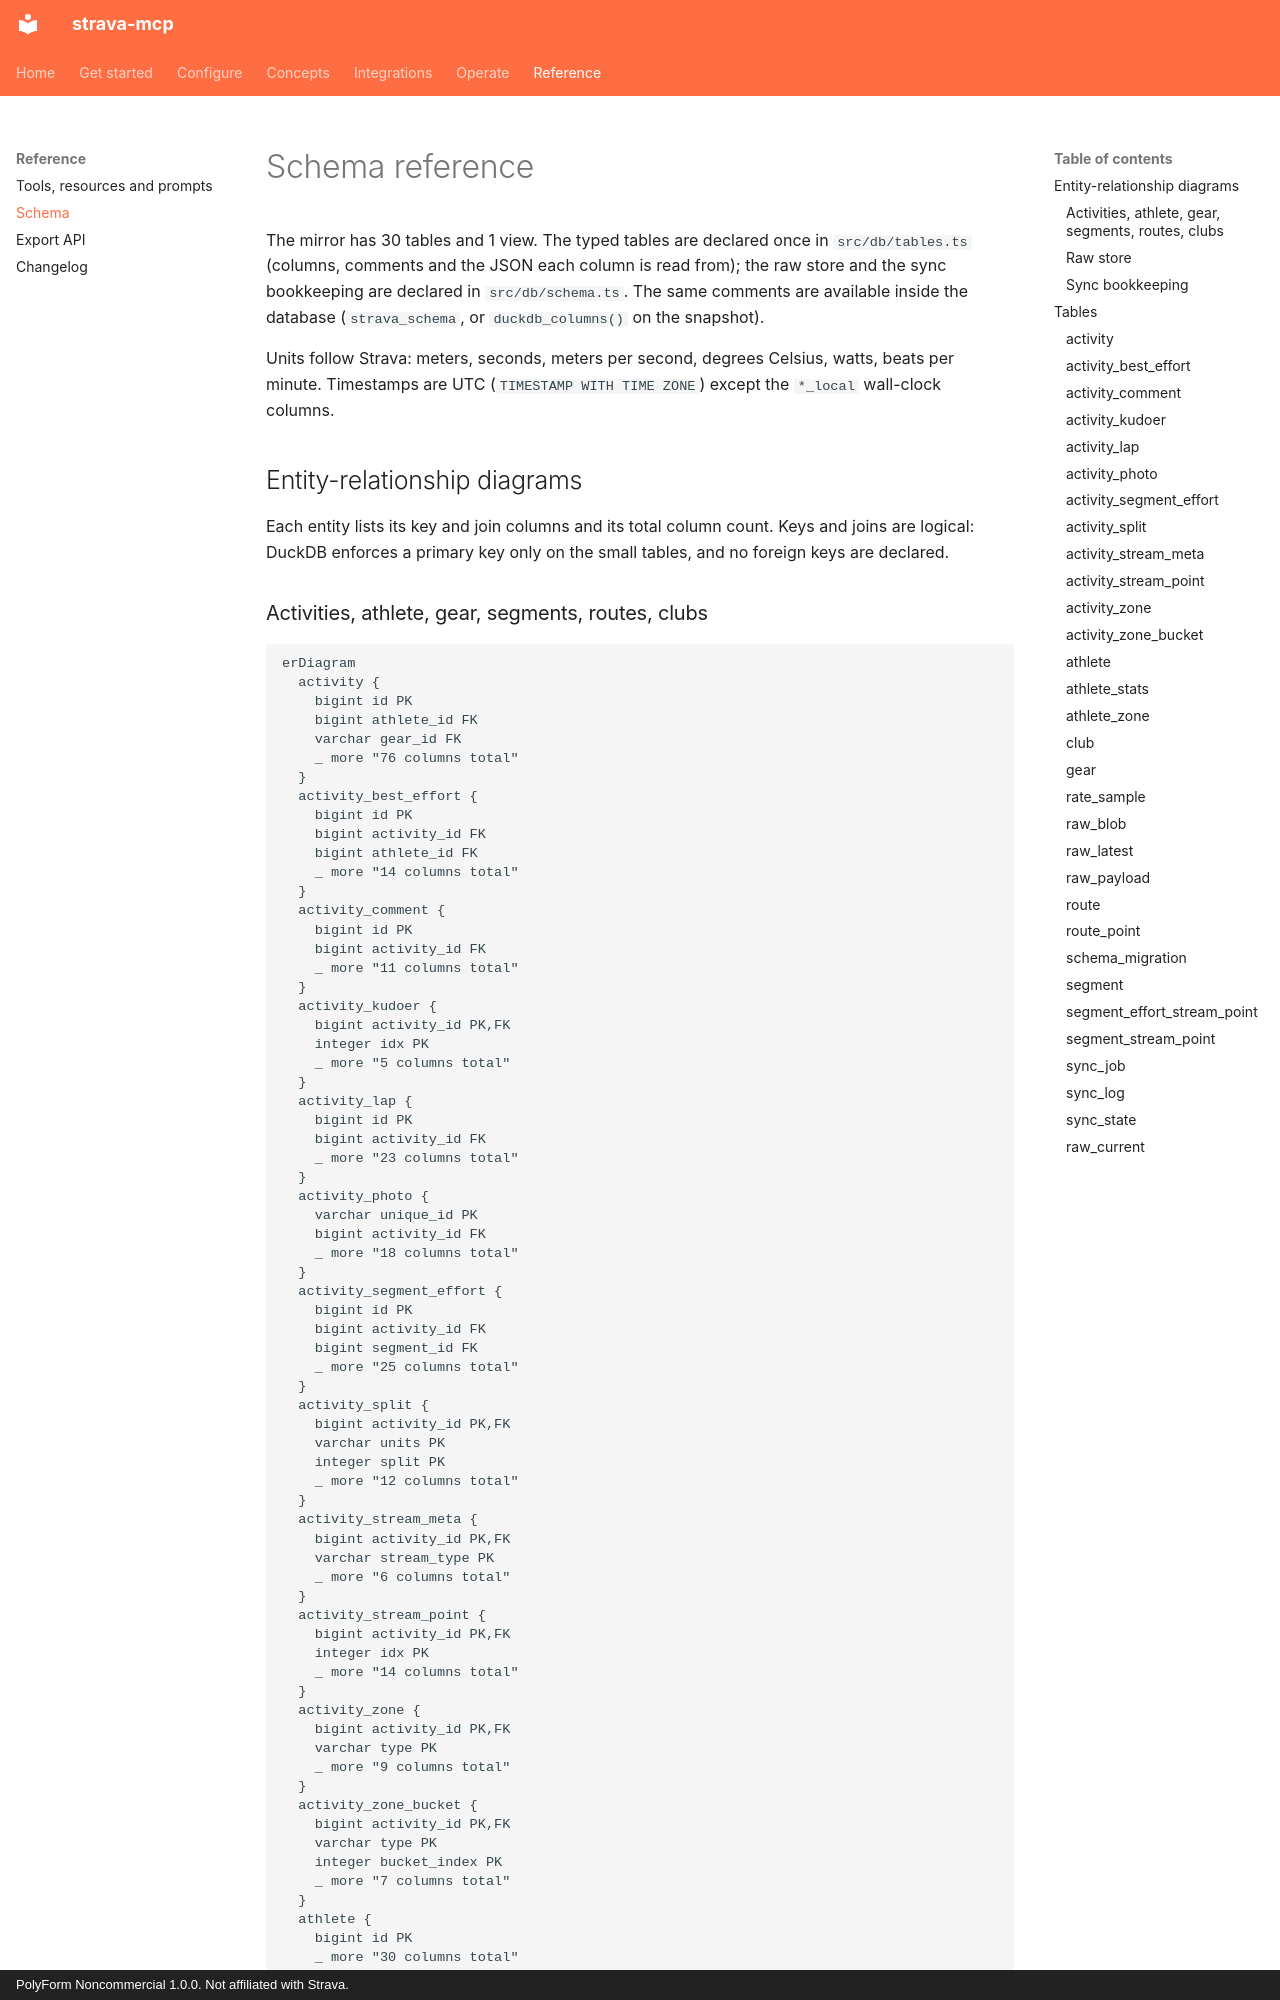

repository: justmytwospence/strava-mcp · page: data/schema/index.html · generator: mkdocs · copyright: PolyForm Noncommercial 1.0.0. Not affiliated with Strava.

# Schema reference

<!-- Generated by scripts/gen-schema.ts from the DuckDB catalog of a migrated empty mirror; do not edit by hand. -->

The mirror has 30 tables and 1 view. The typed tables are declared once in `src/db/tables.ts` (columns, comments and the JSON each column is read from); the raw store and the sync bookkeeping are declared in `src/db/schema.ts`. The same comments are available inside the database (`strava_schema`, or `duckdb_columns()` on the snapshot).

Units follow Strava: meters, seconds, meters per second, degrees Celsius, watts, beats per minute. Timestamps are UTC (`TIMESTAMP WITH TIME ZONE`) except the `*_local` wall-clock columns.

## Entity-relationship diagrams

Each entity lists its key and join columns and its total column count. Keys and joins are logical: DuckDB enforces a primary key only on the small tables, and no foreign keys are declared.
